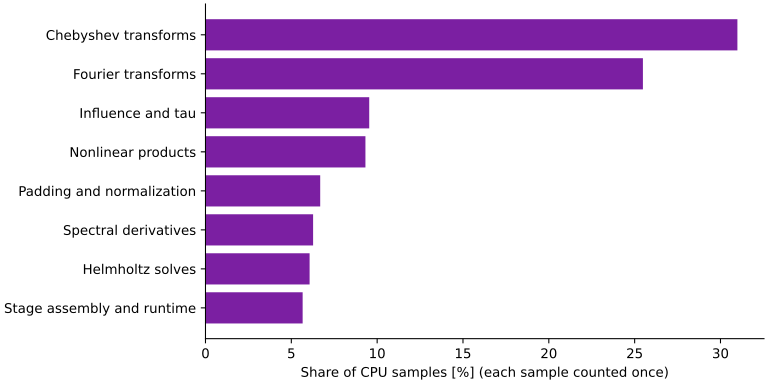

The table this chart was drawn from, first rows:
category, samples
Chebyshev transforms, 10938
Fourier transforms, 8995
Influence and tau, 3367
Nonlinear products, 3289
Padding and normalization, 2359
Spectral derivatives, 2213
Helmholtz solves, 2141
Stage assembly and runtime, 1998
